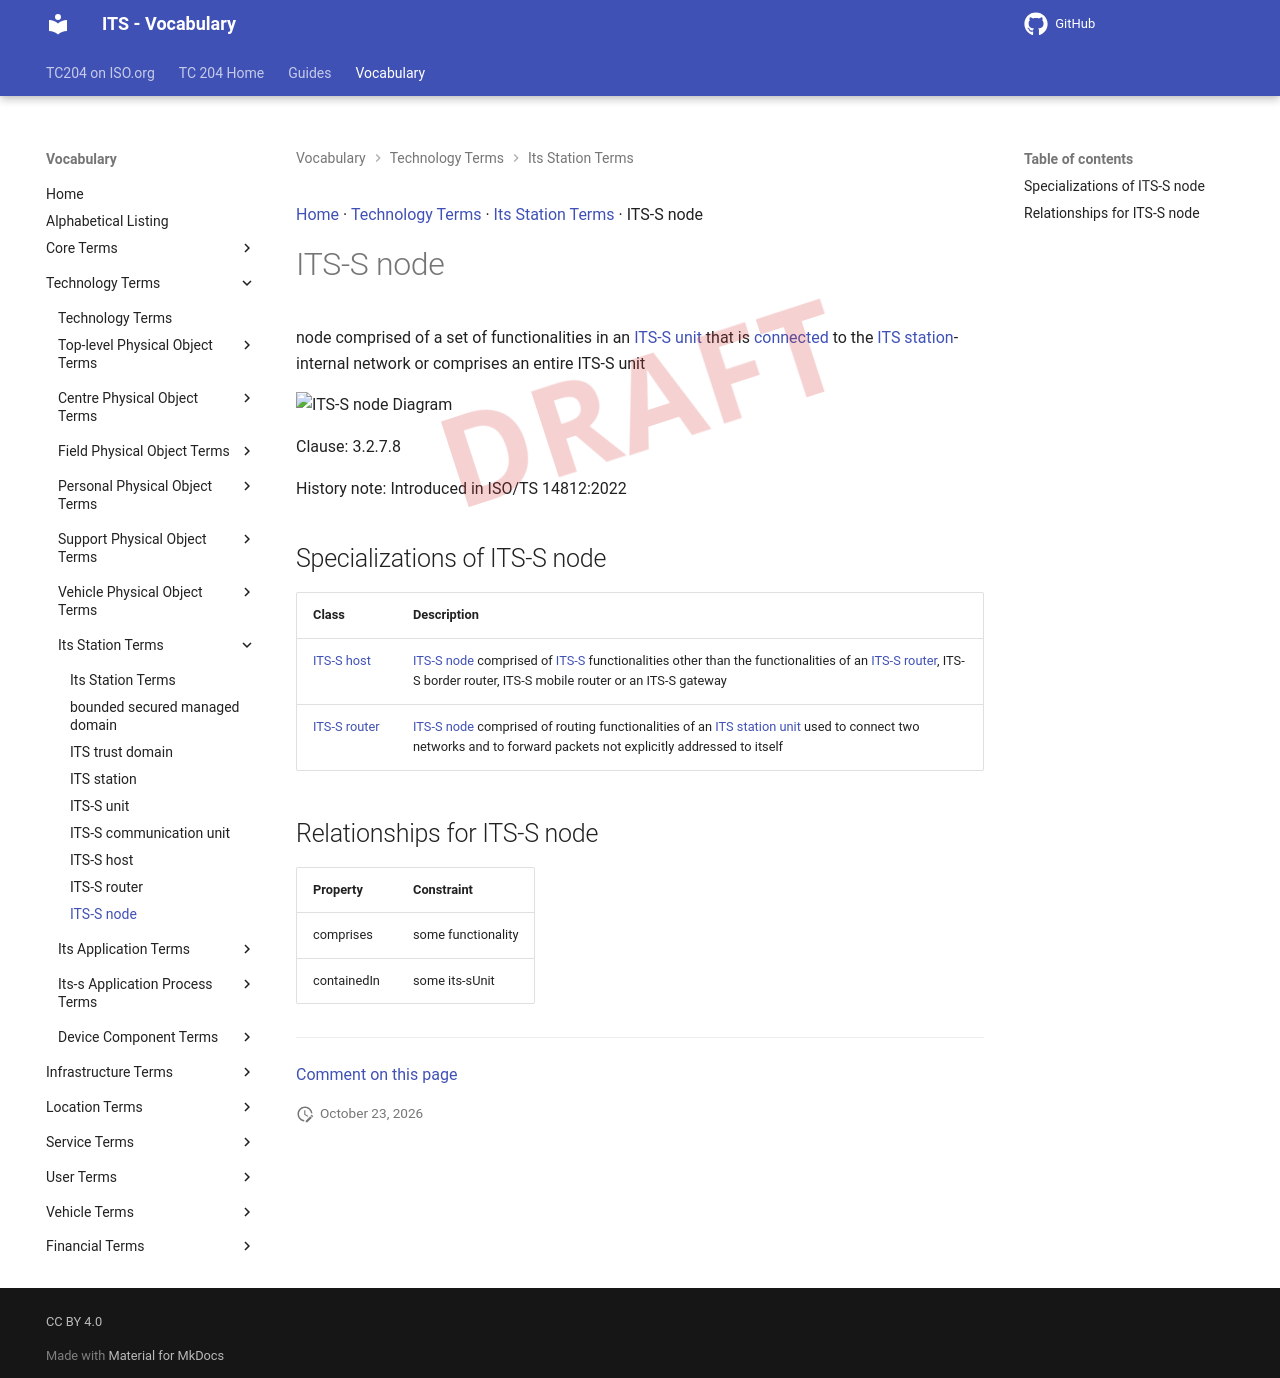

repository: ISO-TC204/iso14812 · page: v1.1.2-alpha.5/terms/ITS-S node/index.html · generator: mkdocs

[Home](../index.md) · [Technology Terms](groups/Technology Terms.md) · [Its Station Terms](patterns/Its Station Terms.md) · ITS-S node

# ITS-S node

<div class="draft4-watermark" aria-hidden="true"></div>

node comprised of a set of functionalities in an [ITS-S unit](ITS-S unit.md) that is [connected](connected.md) to the [ITS station](ITS station.md)-internal network or comprises an entire ITS-S unit

<object type="image/svg+xml" data="../../diagrams/ITS-S node.dot.svg">
    <img alt="ITS-S node Diagram" src="../../diagrams/ITS-S node.dot.png" /> <!-- Fallback for non-SVG browsers -->
</object>

Clause: 3.2.7.8

History note: Introduced in ISO/TS 14812:2022

## Specializations of ITS-S node

| Class | Description |
| --- | --- |
| [ITS-S host](ITS-S host.md) | [ITS-S node](ITS-S node.md) comprised of [ITS-S](ITS station.md) functionalities other than the functionalities of an [ITS-S router](ITS-S router.md), ITS-S border router, ITS-S mobile router or an ITS-S gateway |
| [ITS-S router](ITS-S router.md) | [ITS-S node](ITS-S node.md) comprised of routing functionalities of an [ITS station unit](ITS-S unit.md) used to connect two networks and to forward packets not explicitly addressed to itself |

## Relationships for ITS-S node

| Property | Constraint |
| --- | --- |
| comprises | some functionality |
| containedIn | some its-sUnit |


---

[Comment on this page](https://github.com/ISO-TC204/iso14812/issues/new?template=page-feedback.yml&title=%5BPage+feedback%5D+ITS-S+node&page-title=ITS-S+node&page-path=terms%2FITS-S+node.md)
